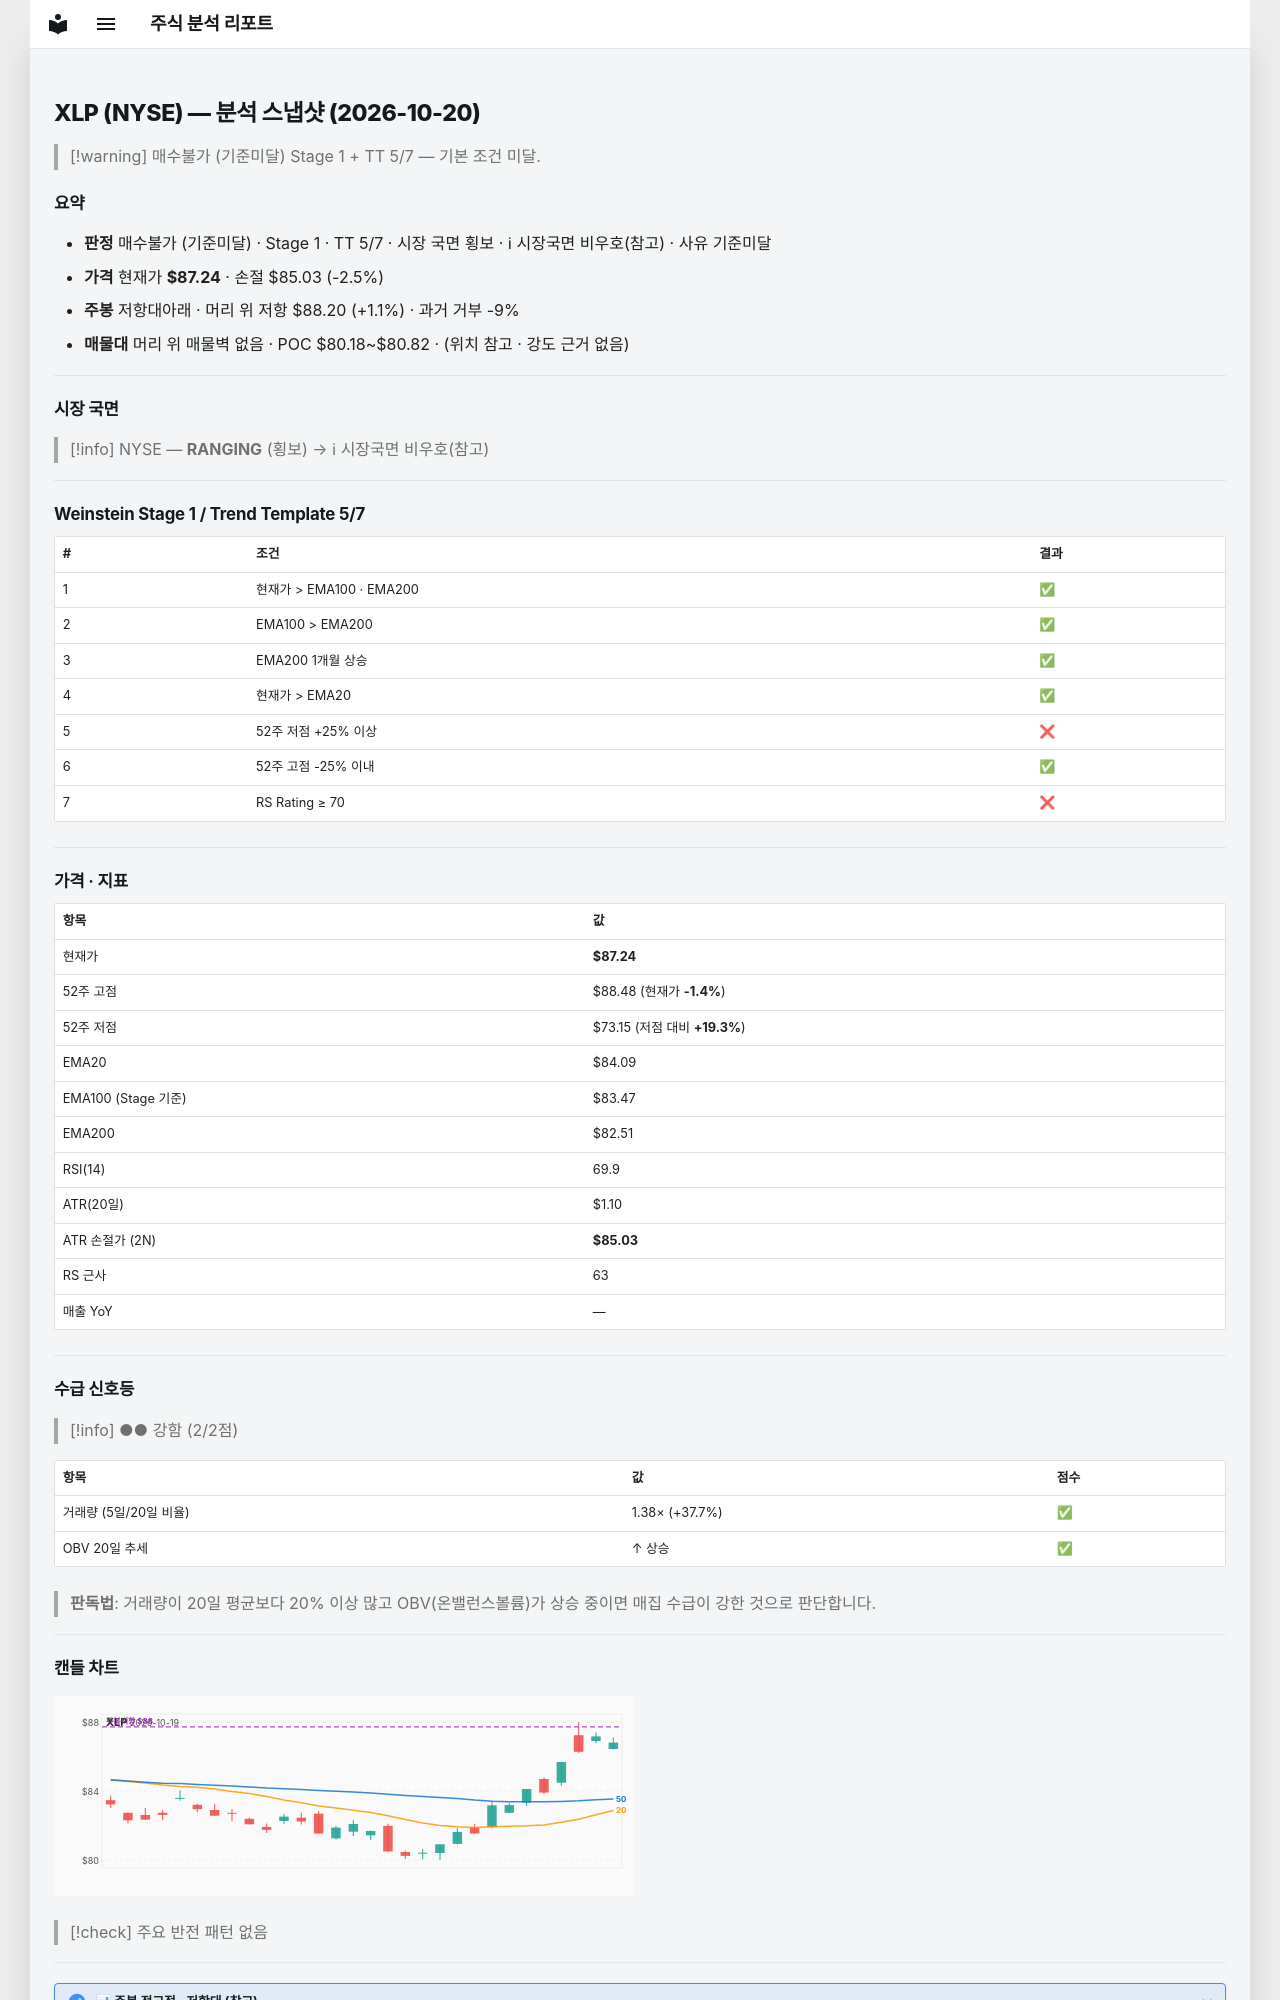

repository: soloandco/stock-reports · page: snapshots/XLP-2026-10-20/index.html · generator: mkdocs

---
type: analysis-snapshot
title: XLP 분석 스냅샷
ticker: XLP
market: NYSE
created: 2026-10-20
updated: 2026-10-20
bar-date: 2026-10-19
verdict: 매수불가
verdict-reason: 기준미달
real-rr: 0.44
sma50-gap-pct: 3.7
weekly-position: 저항대아래
weekly-overhead-price: 88.20
weekly-overhead-pct: 1.1
stage: 1
trend-template-score: 5
tt-max: 7
ma-set: ema-20-100-200
price: 87.23999786376953
stop-price: 85.03477610322122
market-regime: RANGING
supply-demand-score: 2/2
supply-demand-label: 강함
status: tracking
tags:
  - stock-agent
  - watchlist
  - XLP
  - analysis
related:
  - "[[analysis-template]]"
---

# XLP (NYSE) — 분석 스냅샷 (2026-10-20)

> [!warning] 매수불가 (기준미달)
> Stage 1 + TT 5/7 — 기본 조건 미달.

## 요약

- **판정** 매수불가 (기준미달) · Stage 1 · TT 5/7 · 시장 국면 횡보 · ℹ 시장국면 비우호(참고) · 사유 기준미달
- **가격** 현재가 **$87.24** · 손절 $85.03 (-2.5%)
- **주봉** 저항대아래 · 머리 위 저항 $88.20 (+1.1%) · 과거 거부 -9%
- **매물대** 머리 위 매물벽 없음 · POC $80.18~$80.82 · (위치 참고 · 강도 근거 없음)

---

## 시장 국면

> [!info] NYSE — **RANGING** (횡보) → ℹ 시장국면 비우호(참고)

---

## Weinstein Stage 1 / Trend Template 5/7

| # | 조건 | 결과 |
|---|------|------|
| 1 | 현재가 > EMA100 · EMA200 | ✅ |
| 2 | EMA100 > EMA200 | ✅ |
| 3 | EMA200 1개월 상승 | ✅ |
| 4 | 현재가 > EMA20 | ✅ |
| 5 | 52주 저점 +25% 이상 | ❌ |
| 6 | 52주 고점 -25% 이내 | ✅ |
| 7 | RS Rating ≥ 70 | ❌ |

---

## 가격 · 지표

| 항목 | 값 |
|------|---|
| 현재가 | **$87.24** |
| 52주 고점 | $88.48 (현재가 **-1.4%**) |
| 52주 저점 | $73.15 (저점 대비 **+19.3%**) |
| EMA20 | $84.09 |
| EMA100 (Stage 기준) | $83.47 |
| EMA200 | $82.51 |
| RSI(14) | 69.9 |
| ATR(20일) | $1.10 |
| ATR 손절가 (2N) | **$85.03** |
| RS 근사 | 63 |
| 매출 YoY | — |

---
## 수급 신호등

> [!info] ●● 강함 (2/2점)

| 항목 | 값 | 점수 |
|------|------|------|
| 거래량 (5일/20일 비율) | 1.38× (+37.7%) | ✅ |
| OBV 20일 추세 | ↑ 상승 | ✅ |

> **판독법**: 거래량이 20일 평균보다 20% 이상 많고 OBV(온밸런스볼륨)가 상승 중이면 매집 수급이 강한 것으로 판단합니다.

---
